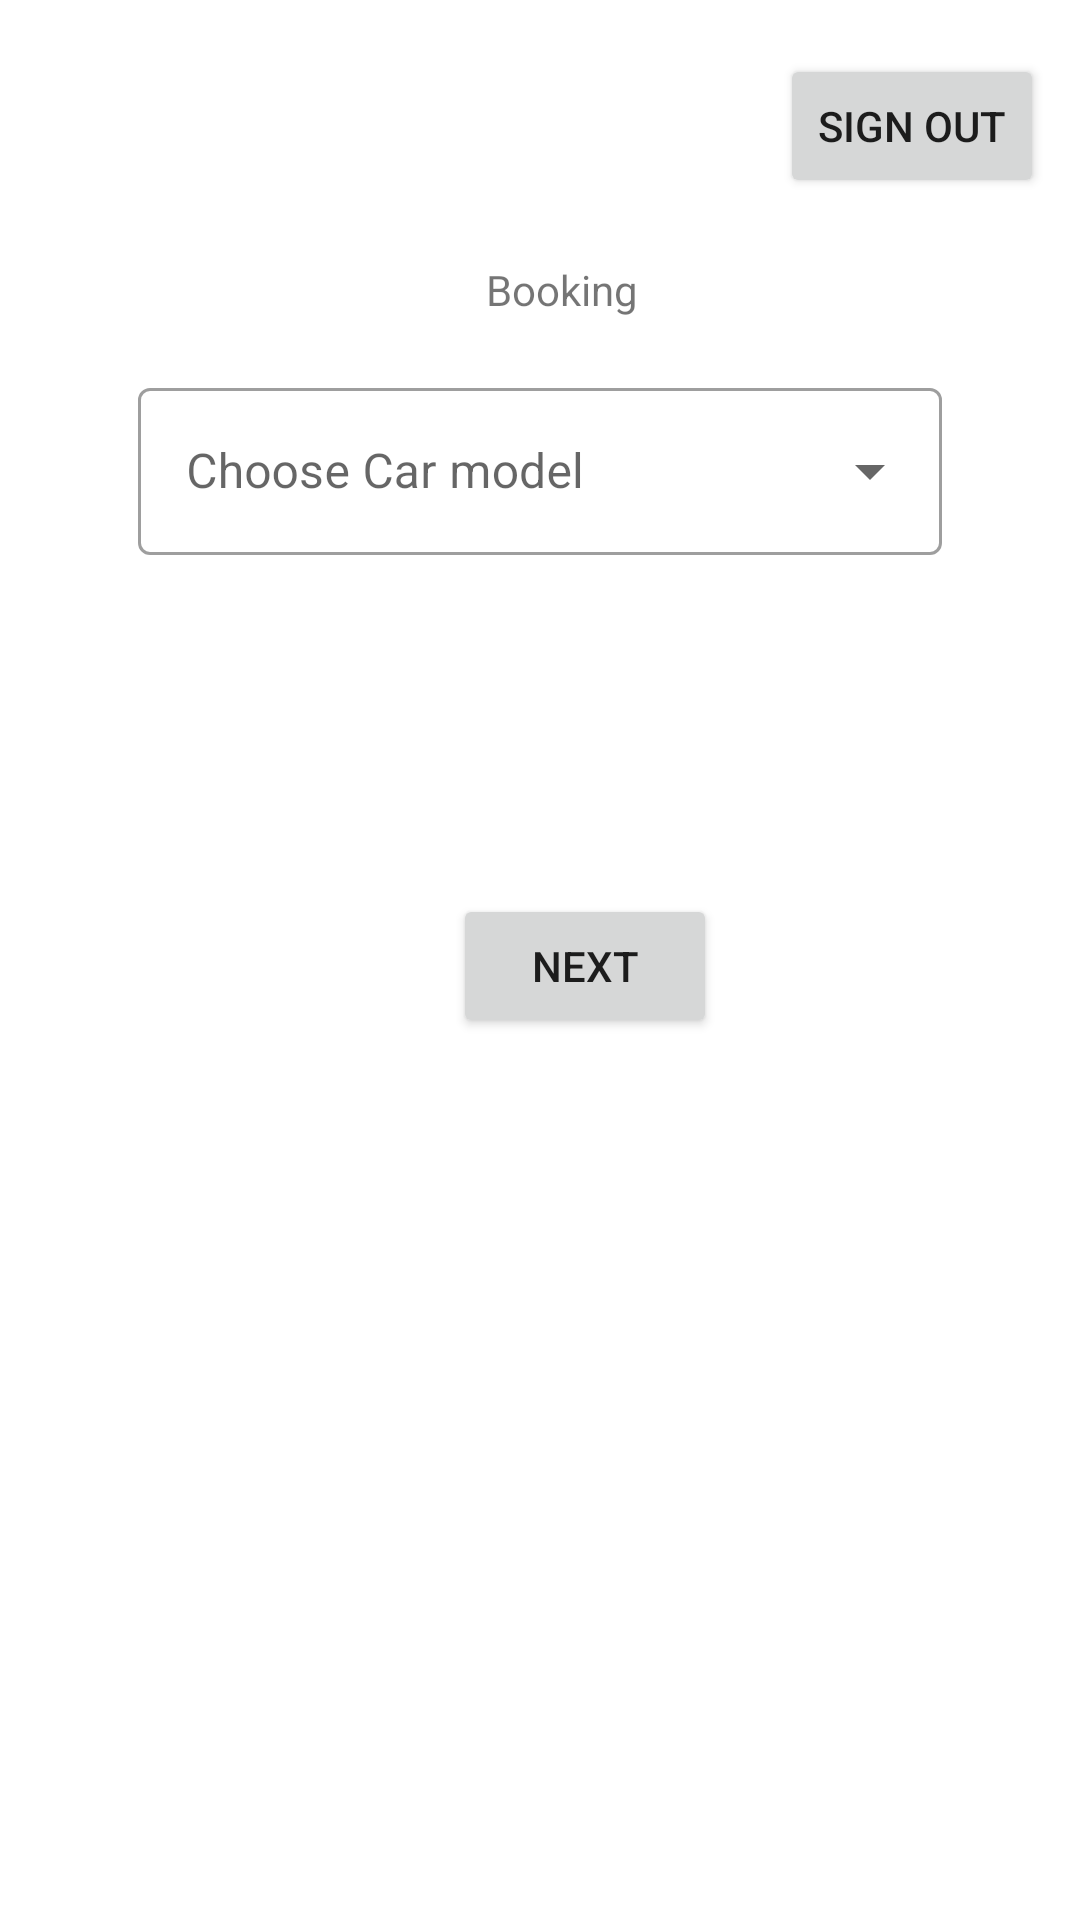

This screen was rendered from an Android layout file. Write that file and the resources it references.
<!-- AndroidManifest.xml: application theme Theme.CabApp -->
<!-- res/layout/fragment_booking.xml -->
<?xml version="1.0" encoding="utf-8"?>
<RelativeLayout xmlns:android="http://schemas.android.com/apk/res/android"
    xmlns:tools="http://schemas.android.com/tools"
    android:layout_width="match_parent"
    android:layout_height="match_parent"
    >

<Button
    android:id="@+id/button_sign_out"
    android:layout_width="wrap_content"
    android:layout_height="wrap_content"
    android:layout_marginTop="18dp"
    android:layout_marginEnd="12dp"
    android:layout_alignParentEnd="true"
    android:text="Sign out"/>

    <TextView
        android:id="@+id/text_booking"
        android:layout_width="wrap_content"
        android:layout_height="wrap_content"
        android:layout_alignParentStart="true"
        android:layout_alignParentTop="true"
        android:layout_centerHorizontal="true"
        android:layout_marginStart="162dp"
        android:layout_marginTop="87dp"
        android:text="@string/booking" />

    <com.google.android.material.textfield.TextInputLayout
        android:id="@+id/layout_role"
        style="@style/Widget.MaterialComponents.TextInputLayout.OutlinedBox.ExposedDropdownMenu"
        android:layout_width="match_parent"
        android:layout_height="wrap_content"
        android:layout_below="@+id/text_booking"
        android:layout_centerHorizontal="true"
        android:layout_marginStart="46dp"
        android:layout_marginTop="18dp"
        android:layout_marginEnd="46dp">

        <com.google.android.material.textfield.MaterialAutoCompleteTextView
            android:id="@+id/drop_down_role"
            android:layout_width="match_parent"
            android:layout_height="wrap_content"
            android:focusable="false"
            android:hint="@string/choose_model"
            android:textIsSelectable="false" />

    </com.google.android.material.textfield.TextInputLayout>

    <Button
        android:id="@+id/button_next"
        android:layout_width="wrap_content"
        android:layout_height="wrap_content"
        android:layout_alignParentStart="true"
        android:layout_alignParentBottom="true"
        android:layout_centerHorizontal="true"
        android:layout_marginStart="151dp"
        android:layout_marginBottom="294dp"
        android:text="@string/next" />
</RelativeLayout>
<!-- resources referenced by this layout -->
<resources>
  <string name="booking">Booking</string>
  <string name="choose_model">Choose Car model</string>
  <string name="next">Next</string>
  <style name="Theme.CabApp" parent="Theme.CabApp.NoActionBar">
          
          <item name="colorPrimary">@color/purple_500</item>
          <item name="colorPrimaryVariant">@color/purple_700</item>
          <item name="colorOnPrimary">@color/white</item>
          
          <item name="colorSecondary">@color/teal_200</item>
          <item name="colorSecondaryVariant">@color/teal_700</item>
          <item name="colorOnSecondary">@color/black</item>
          
          <item name="android:statusBarColor" tools:targetApi="l">?attr/colorPrimaryVariant</item>
          
      </style>
  <style name="Theme.CabApp.NoActionBar" parent="Theme.MaterialComponents.DayNight.NoActionBar">
          <item name="windowActionBar">false</item>
          <item name="windowNoTitle">true</item>
      </style>
  <!-- not gathered from this repository: default colours our renderer supplied (Android Studio template values) -->
  <color name="purple_500">#FF6200EE</color>
  <color name="purple_700">#FF3700B3</color>
  <color name="teal_200">#FF03DAC5</color>
  <color name="teal_700">#FF018786</color>
  <color name="black">#FF000000</color>
  <color name="white">#FFFFFFFF</color>
</resources>
